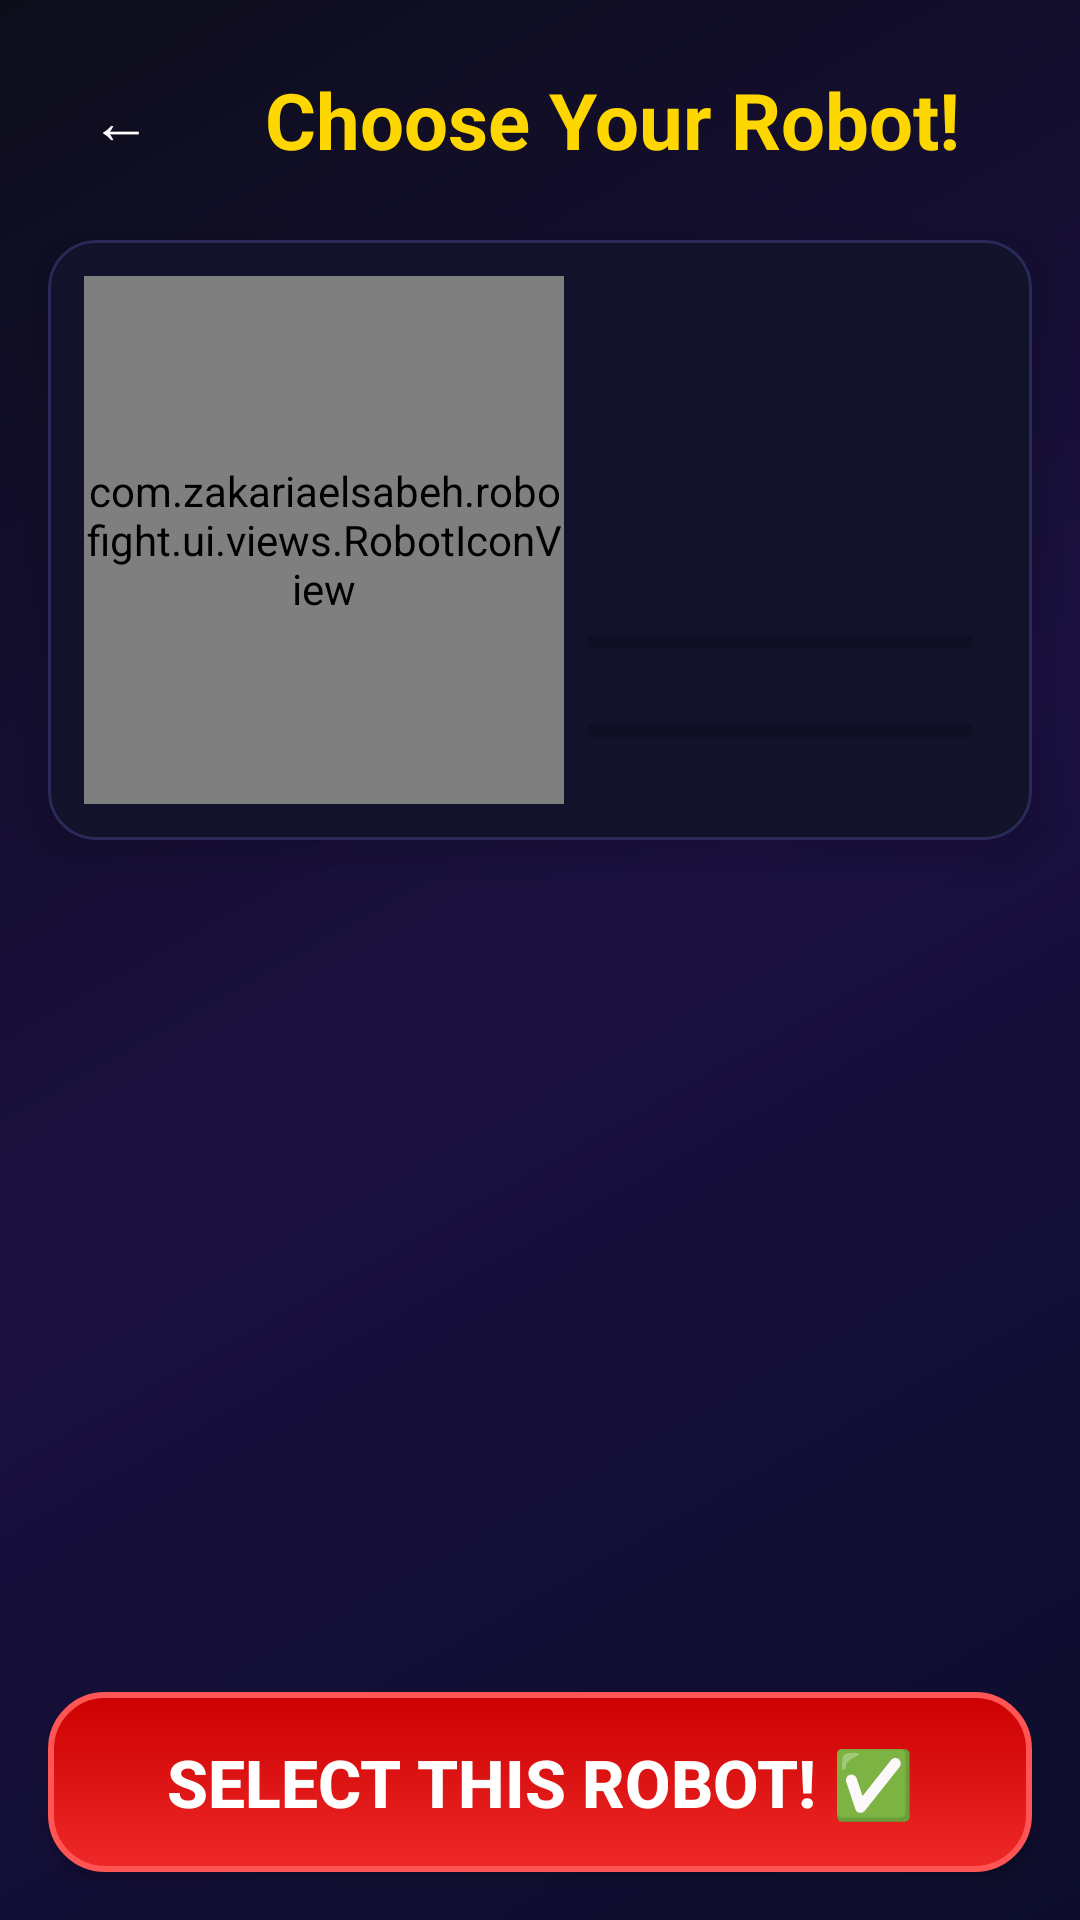

Reconstruct the res/layout file that produces this screen, plus the resources it refers to.
<!-- AndroidManifest.xml: application theme Theme.RoboFight -->
<!-- res/layout/activity_robot_select.xml -->
<?xml version="1.0" encoding="utf-8"?>
<LinearLayout
    xmlns:android="http://schemas.android.com/apk/res/android"
    xmlns:app="http://schemas.android.com/apk/res-auto"
    android:layout_width="match_parent"
    android:layout_height="match_parent"
    android:orientation="vertical"
    android:background="@drawable/bg_menu">

    <LinearLayout
        android:layout_width="match_parent"
        android:layout_height="wrap_content"
        android:orientation="horizontal"
        android:padding="16dp"
        android:gravity="center_vertical">

        <Button
            android:id="@+id/btnBack"
            android:layout_width="48dp"
            android:layout_height="48dp"
            android:text="←"
            android:textSize="20sp"
            android:textColor="@color/colorText"
            style="?attr/borderlessButtonStyle"/>

        <TextView
            android:id="@+id/tvTitle"
            android:layout_width="0dp"
            android:layout_height="wrap_content"
            android:layout_weight="1"
            android:text="Choose Your Robot!"
            android:textSize="26sp"
            android:textStyle="bold"
            android:textColor="@color/gold"
            android:gravity="center"/>

    </LinearLayout>

    
    <com.google.android.material.card.MaterialCardView
        style="@style/CardGame"
        android:layout_width="match_parent"
        android:layout_height="200dp"
        android:layout_marginHorizontal="16dp"
        app:cardCornerRadius="16dp">

        <LinearLayout
            android:layout_width="match_parent"
            android:layout_height="match_parent"
            android:orientation="horizontal"
            android:padding="12dp">

            <com.zakariaelsabeh.robofight.ui.views.RobotIconView
                android:id="@+id/ivPreviewRobot"
                android:layout_width="160dp"
                android:layout_height="match_parent"/>

            <LinearLayout
                android:layout_width="0dp"
                android:layout_height="match_parent"
                android:layout_weight="1"
                android:orientation="vertical"
                android:padding="8dp"
                android:gravity="center_vertical">

                <TextView
                    android:id="@+id/tvPreviewName"
                    android:layout_width="wrap_content"
                    android:layout_height="wrap_content"
                    android:textSize="26sp"
                    android:textStyle="bold"
                    android:textColor="@color/gold"/>

                <TextView
                    android:id="@+id/tvPreviewTagline"
                    android:layout_width="wrap_content"
                    android:layout_height="wrap_content"
                    android:textSize="14sp"
                    android:textColor="@color/colorTextSecondary"
                    android:layout_marginTop="4dp"/>

                <TextView
                    android:id="@+id/tvPreviewSpecial"
                    android:layout_width="wrap_content"
                    android:layout_height="wrap_content"
                    android:textSize="15sp"
                    android:textColor="@color/colorSecondary"
                    android:layout_marginTop="6dp"/>

                <LinearLayout
                    android:layout_width="match_parent"
                    android:layout_height="wrap_content"
                    android:orientation="vertical"
                    android:layout_marginTop="8dp">

                    <TextView android:id="@+id/tvStatHp" android:layout_width="wrap_content"
                        android:layout_height="wrap_content" android:textSize="13sp"
                        android:textColor="@color/colorSuccess"/>
                    <ProgressBar android:id="@+id/barHp" style="?android:progressBarStyleHorizontal"
                        android:layout_width="match_parent" android:layout_height="8dp"
                        android:max="160" android:progressTint="@color/colorSuccess"/>

                    <TextView android:id="@+id/tvStatAttack" android:layout_width="wrap_content"
                        android:layout_height="wrap_content" android:textSize="13sp"
                        android:textColor="@color/colorDanger" android:layout_marginTop="4dp"/>
                    <ProgressBar android:id="@+id/barAttack" style="?android:progressBarStyleHorizontal"
                        android:layout_width="match_parent" android:layout_height="8dp"
                        android:max="50" android:progressTint="@color/colorDanger"/>

                    <TextView android:id="@+id/tvStatDefense" android:layout_width="wrap_content"
                        android:layout_height="wrap_content" android:textSize="13sp"
                        android:textColor="@color/colorSecondary" android:layout_marginTop="4dp"/>
                    <ProgressBar android:id="@+id/barDefense" style="?android:progressBarStyleHorizontal"
                        android:layout_width="match_parent" android:layout_height="8dp"
                        android:max="30" android:progressTint="@color/colorSecondary"/>

                    <TextView android:id="@+id/tvStatSpeed" android:layout_width="wrap_content"
                        android:layout_height="wrap_content" android:textSize="13sp"
                        android:textColor="@color/gold" android:layout_marginTop="4dp"/>
                    <ProgressBar android:id="@+id/barSpeed" style="?android:progressBarStyleHorizontal"
                        android:layout_width="match_parent" android:layout_height="8dp"
                        android:max="100" android:progressTint="@color/gold"/>

                </LinearLayout>
            </LinearLayout>
        </LinearLayout>
    </com.google.android.material.card.MaterialCardView>

    <androidx.recyclerview.widget.RecyclerView
        android:id="@+id/rvRobots"
        android:layout_width="match_parent"
        android:layout_height="0dp"
        android:layout_weight="1"
        android:padding="8dp"
        android:clipToPadding="false"
        android:layout_marginTop="8dp"/>

    <Button
        android:id="@+id/btnSelect"
        android:layout_width="match_parent"
        android:layout_height="60dp"
        android:text="SELECT THIS ROBOT! ✅"
        android:textSize="22sp"
        android:textStyle="bold"
        android:textColor="@color/colorText"
        android:background="@drawable/btn_battle_bg"
        android:layout_margin="16dp"/>

</LinearLayout>
<!-- resources referenced by this layout -->
<resources>
  <color name="colorDanger">#FF1744</color>
  <color name="colorSecondary">#00D4FF</color>
  <color name="colorSuccess">#00FF88</color>
  <color name="colorText">#FFFFFF</color>
  <color name="colorTextSecondary">#8899BB</color>
  <color name="gold">#FFD700</color>
  <!-- drawable bg_menu (drawable) -->
  <?xml version="1.0" encoding="utf-8"?>
  <shape xmlns:android="http://schemas.android.com/apk/res/android">
      <gradient
          android:type="linear"
          android:angle="135"
          android:startColor="#0D0D2B"
          android:centerColor="#1A1040"
          android:endColor="#0D0D1A" />
  </shape>
  <!-- drawable btn_battle_bg (drawable) -->
  <?xml version="1.0" encoding="utf-8"?>
  <selector xmlns:android="http://schemas.android.com/apk/res/android">
      <item android:state_pressed="true">
          <shape>
              <gradient android:startColor="#B71C1C" android:endColor="#880000" android:angle="90"/>
              <corners android:radius="18dp"/>
          </shape>
      </item>
      <item>
          <shape>
              <gradient android:startColor="#EF2929" android:endColor="#CC0000" android:angle="90"/>
              <corners android:radius="18dp"/>
              <stroke android:width="2dp" android:color="#FF5555"/>
          </shape>
      </item>
  </selector>
  <style name="CardGame" parent="Widget.MaterialComponents.CardView">
          <item name="cardBackgroundColor">@color/colorCard</item>
          <item name="cardCornerRadius">16dp</item>
          <item name="cardElevation">8dp</item>
          <item name="strokeColor">@color/colorCardBorder</item>
          <item name="strokeWidth">1dp</item>
      </style>
  <style name="Theme.RoboFight" parent="Theme.MaterialComponents.DayNight.NoActionBar">
          <item name="colorPrimary">@color/colorPrimary</item>
          <item name="colorPrimaryVariant">@color/colorPrimaryDark</item>
          <item name="colorSecondary">@color/colorSecondary</item>
          <item name="android:windowBackground">@color/colorBackground</item>
          <item name="android:statusBarColor">@color/colorBackground</item>
          <item name="android:navigationBarColor">@color/colorBackground</item>
          <item name="android:windowAnimationStyle">@style/WindowAnimation</item>
      </style>
  <color name="colorCard">#12122A</color>
  <color name="colorCardBorder">#2A2A5A</color>
  <color name="colorPrimary">#FF4500</color>
  <color name="colorPrimaryDark">#CC2200</color>
  <color name="colorBackground">#080810</color>
  <style name="WindowAnimation" parent="@android:style/Animation.Activity">
          <item name="android:activityOpenEnterAnimation">@anim/slide_in_right</item>
          <item name="android:activityOpenExitAnimation">@anim/slide_out_left</item>
          <item name="android:activityCloseEnterAnimation">@android:anim/slide_in_left</item>
          <item name="android:activityCloseExitAnimation">@android:anim/slide_out_right</item>
      </style>
</resources>
